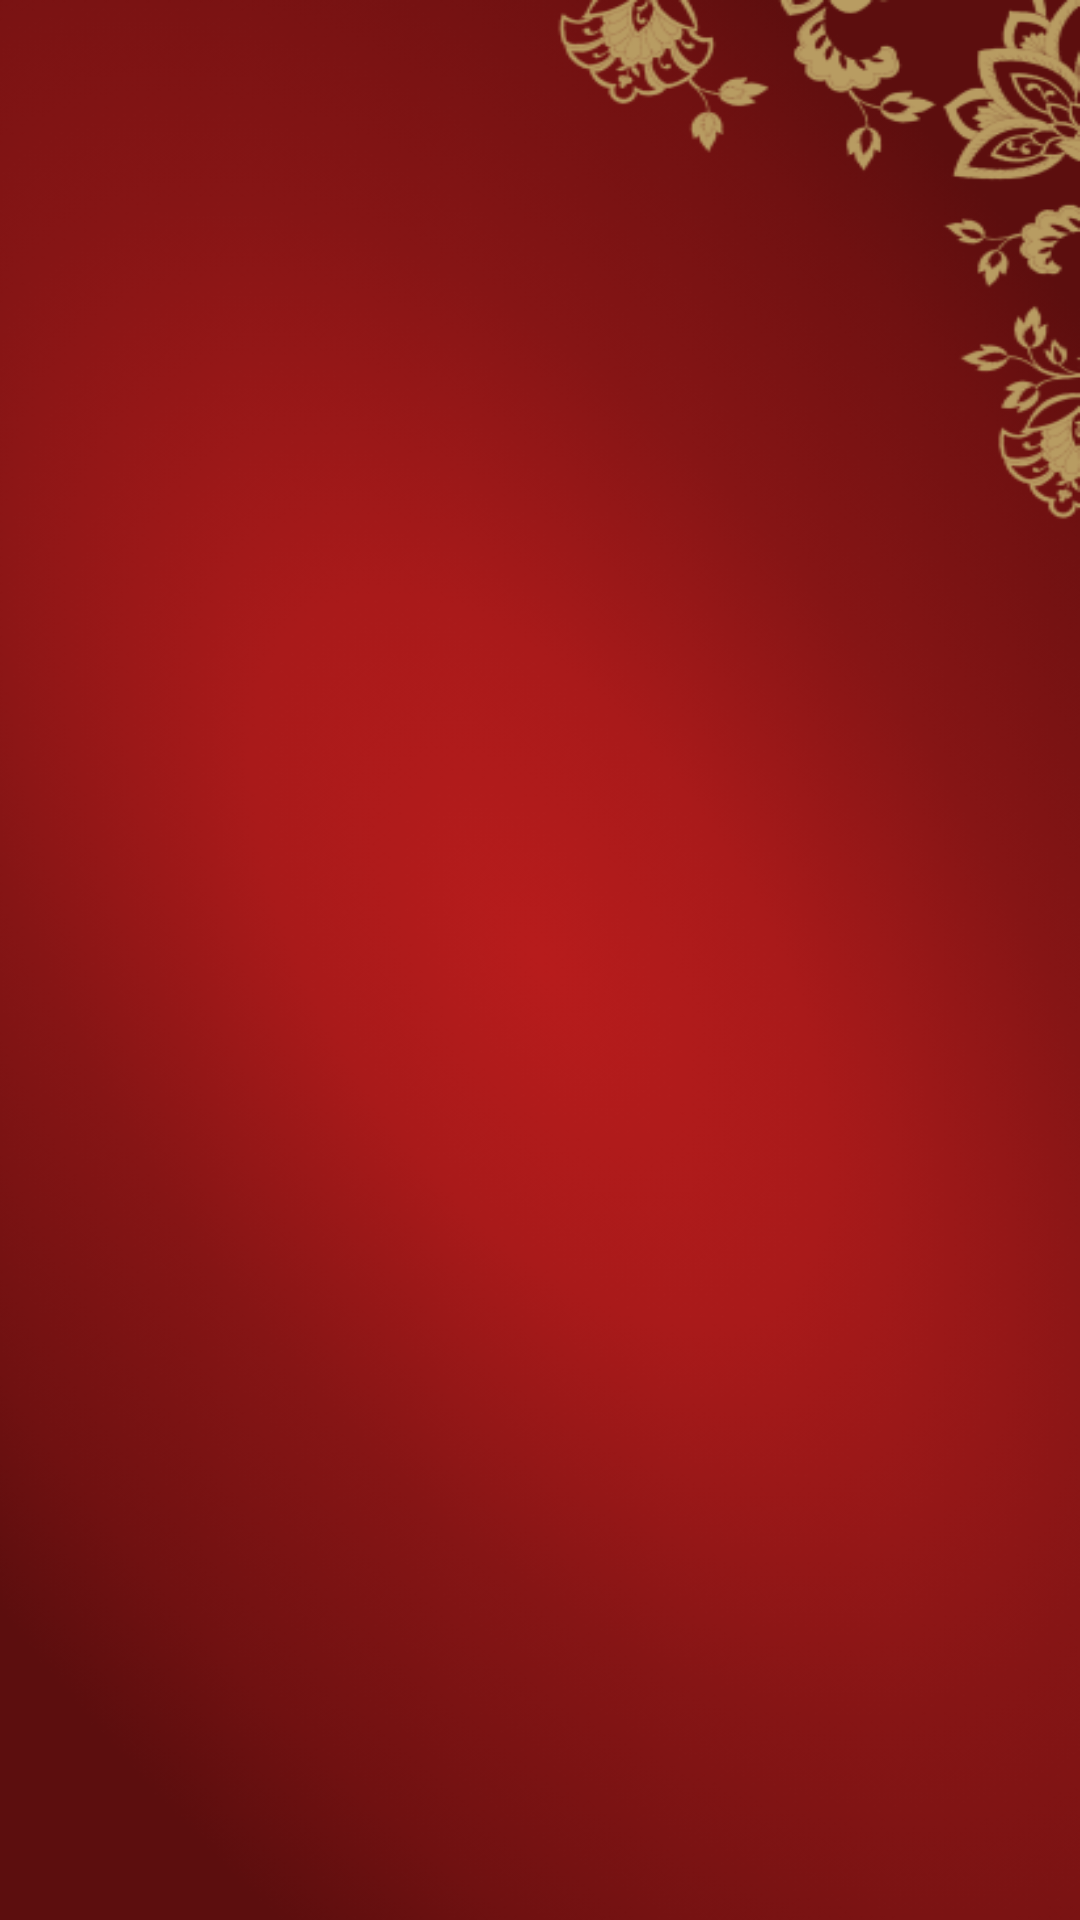

Here is an Android app screen rendered from its layout file. Give the layout XML and the strings, colors and styles it references.
<!-- AndroidManifest.xml: application theme Theme.FinalProject -->
<!-- res/layout/fragment_home.xml -->
<?xml version="1.0" encoding="utf-8"?>
<androidx.constraintlayout.widget.ConstraintLayout xmlns:android="http://schemas.android.com/apk/res/android"
    xmlns:app="http://schemas.android.com/apk/res-auto"
    xmlns:tools="http://schemas.android.com/tools"
    android:layout_width="match_parent"
    android:layout_height="match_parent"
    tools:context=".ui.home.HomeFragment"
    android:background="@drawable/bg_red">

    <TextView
        android:id="@+id/text_home"
        android:layout_width="match_parent"
        android:layout_height="wrap_content"
        android:layout_marginStart="8dp"
        android:layout_marginTop="8dp"
        android:layout_marginEnd="8dp"
        android:textAlignment="center"
        android:textSize="20sp"
        app:layout_constraintBottom_toBottomOf="parent"
        app:layout_constraintEnd_toEndOf="parent"
        app:layout_constraintHorizontal_bias="0.0"
        app:layout_constraintStart_toStartOf="parent"
        app:layout_constraintTop_toTopOf="parent"
        app:layout_constraintVertical_bias="0.494" />
</androidx.constraintlayout.widget.ConstraintLayout>
<!-- resources referenced by this layout -->
<resources>
  <!-- drawable bg_red: png bitmap (drawable, 149650 bytes) -->
  <style name="Theme.FinalProject" parent="Theme.MaterialComponents.DayNight.DarkActionBar">
          
          <item name="colorPrimary">@color/dark_red</item>
          <item name="colorPrimaryVariant">@color/dark_red</item>
          <item name="colorOnPrimary">@color/white</item>
          
          <item name="colorSecondary">@color/teal_200</item>
          <item name="colorSecondaryVariant">@color/teal_700</item>
          <item name="colorOnSecondary">@color/black</item>
          
          <item name="android:statusBarColor" tools:targetApi="l">?attr/colorPrimaryVariant</item>
          
      </style>
  <color name="dark_red">#620F0F</color>
  <color name="white">#FFFFFFFF</color>
  <color name="teal_200">#FF03DAC5</color>
  <color name="teal_700">#FF018786</color>
  <color name="black">#FF000000</color>
</resources>
